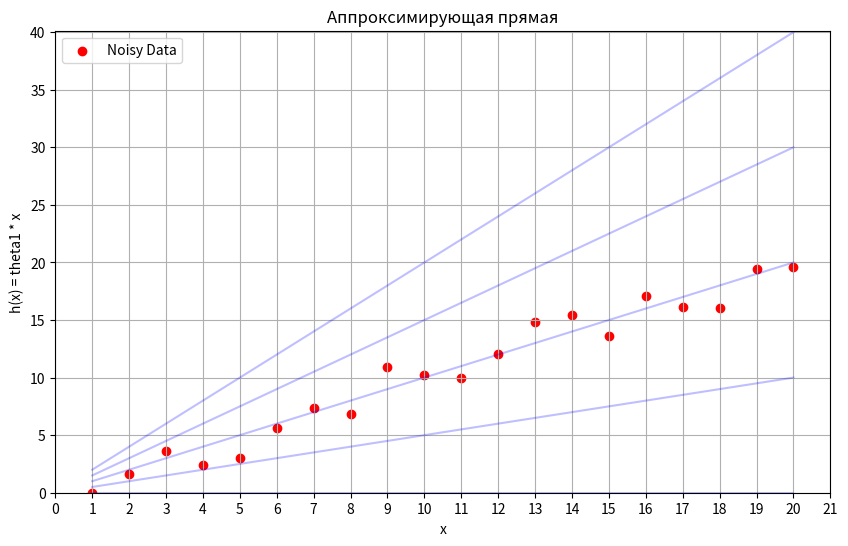
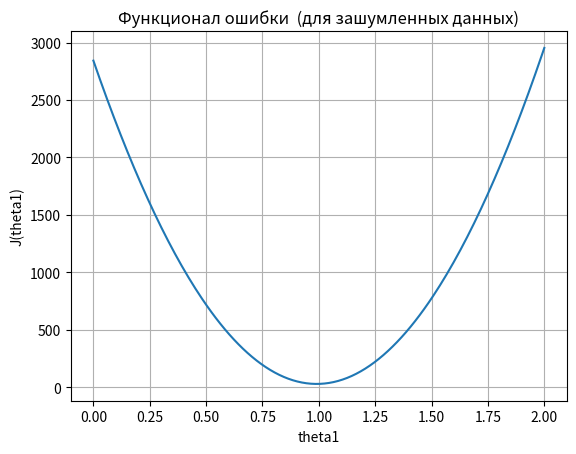

Write Python code to recreate these figures, in order.
import numpy as np
import matplotlib.pyplot as plt

x = np.arange(1, 21)
y = x + np.random.uniform(-2, 2, x.shape)

theta1_values = np.linspace(0, 2, 5)

# Построение графиков для разных значений theta1
plt.figure(figsize=(10, 6))
for theta1 in theta1_values:
    h_x = theta1 * x  # Аппроксимирующая прямая
    plt.plot(x, h_x, color='blue', alpha=0.25)

# Отображение зашумлённых данных
plt.scatter(x, y, color='red', label='Noisy Data')

# Настройки осей
plt.xlim(0, 21)
plt.xticks(np.arange(0, 22, 1))
plt.ylim(0, max(y) * max(theta1_values) + 1)

# Настройки графика
plt.title("Аппроксимирующая прямая")
plt.xlabel("x")
plt.ylabel("h(x) = theta1 * x")
plt.grid(True)
plt.legend()
plt.savefig('2-1.png')


theta1_values = np.linspace(0, 2, 200)

J_theta1 = [(np.sum(((theta1 * x) - y) ** 2)) for theta1 in theta1_values]

min_index = np.argmin(J_theta1)
theta1_min = theta1_values[min_index]

plt.figure()
# Построение графика ошибки J в зависимости от theta1
plt.plot(theta1_values, J_theta1, label='Ошибка J(theta1)')
# plt.scatter(theta1_min, J_theta1[min_index], color='red', label=f'Минимум J ({theta1_min:.2f})')
print(f'Минимум theta1 ({theta1_min})')

plt.title('Функционал ошибки  (для зашумленных данных)')
plt.xlabel('theta1')
plt.ylabel('J(theta1)')
plt.grid(True)
plt.savefig('2-2.png')

